Photos from the image-classification dataset "frames" in the GitHub repository mehulperimal14/Sentrix. Its 5 classes are: normal, fire, weapon, assault, robbery.

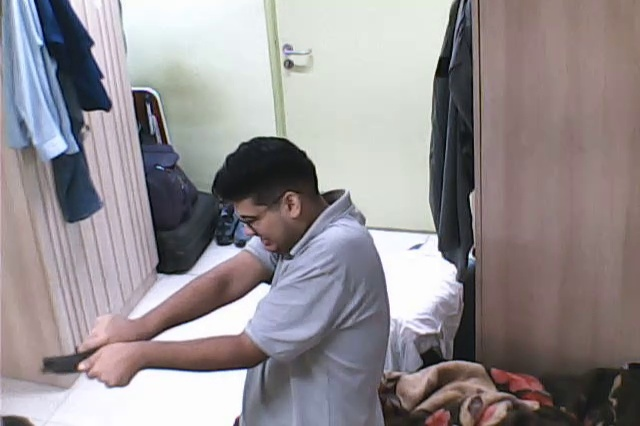
Label: weapon

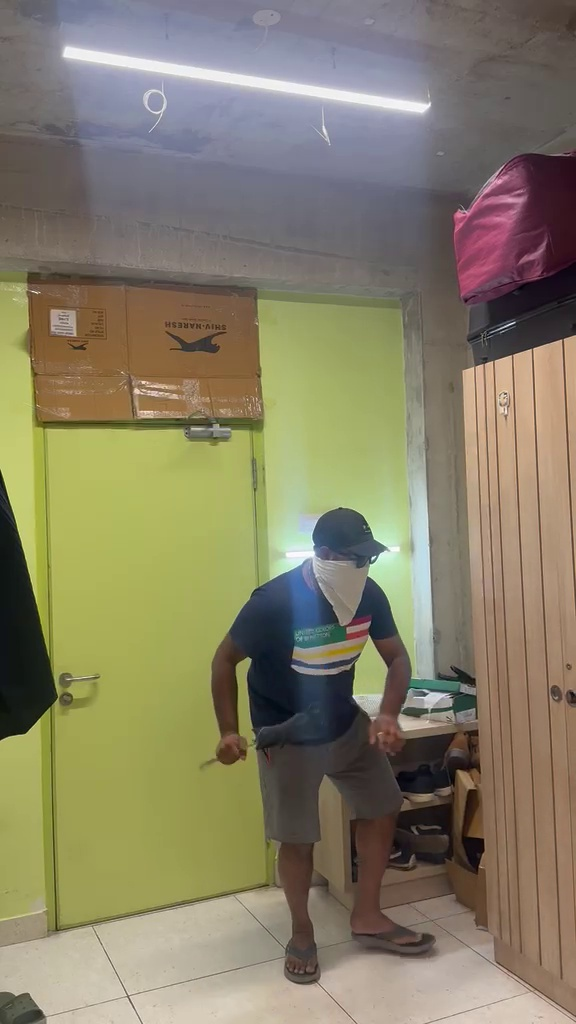
Label: robbery

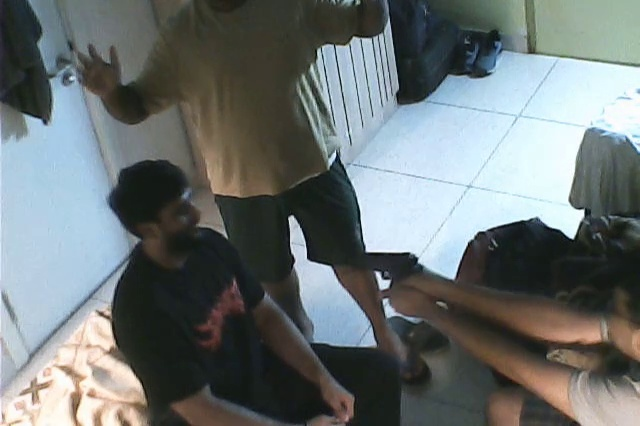
Label: weapon

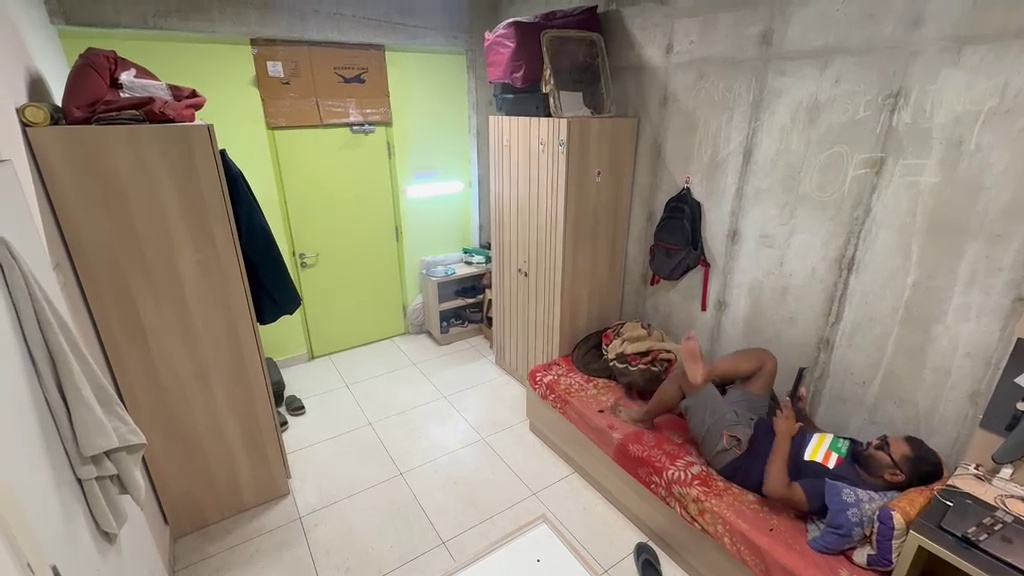
Label: normal

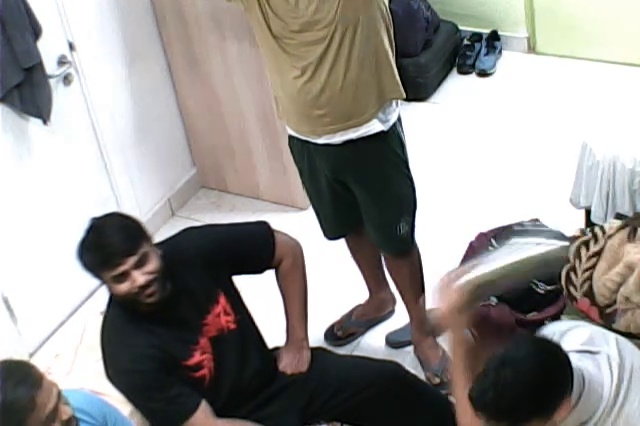
Label: normal

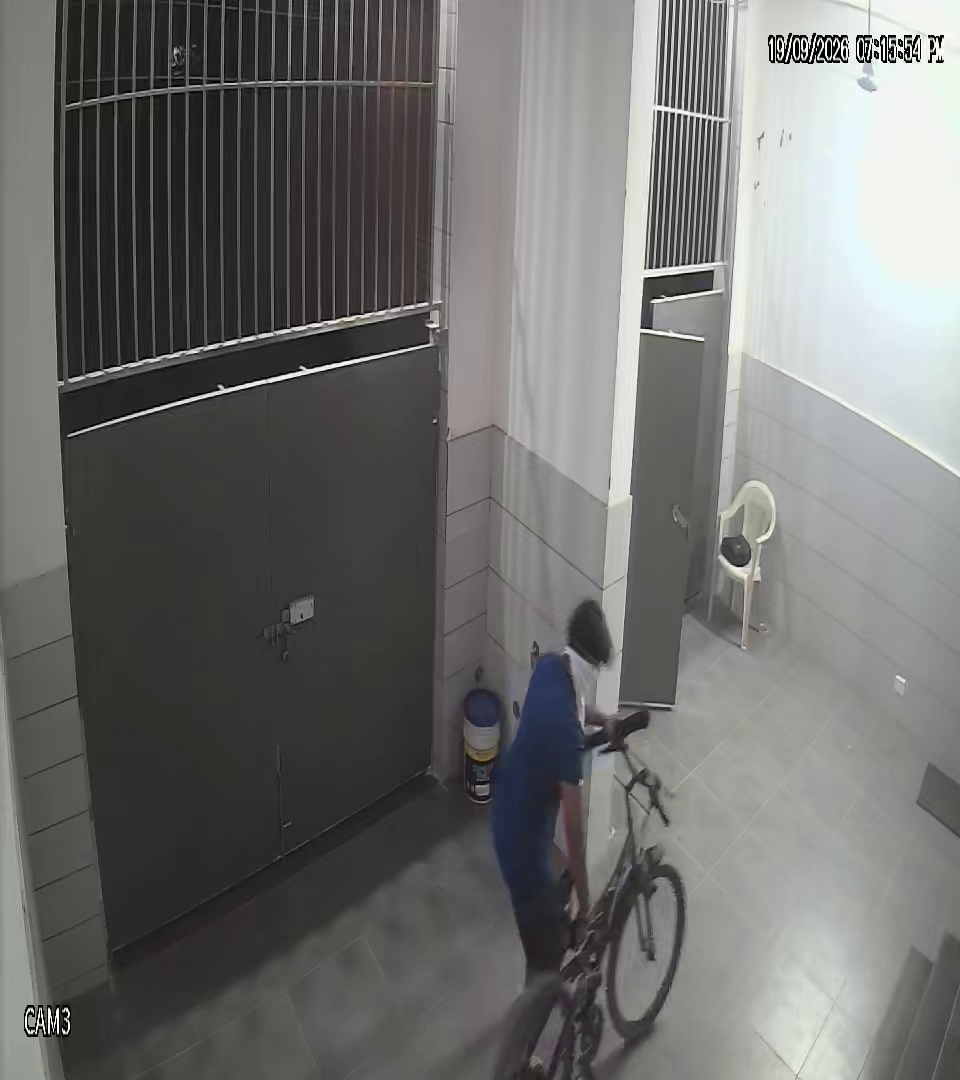
Label: normal
